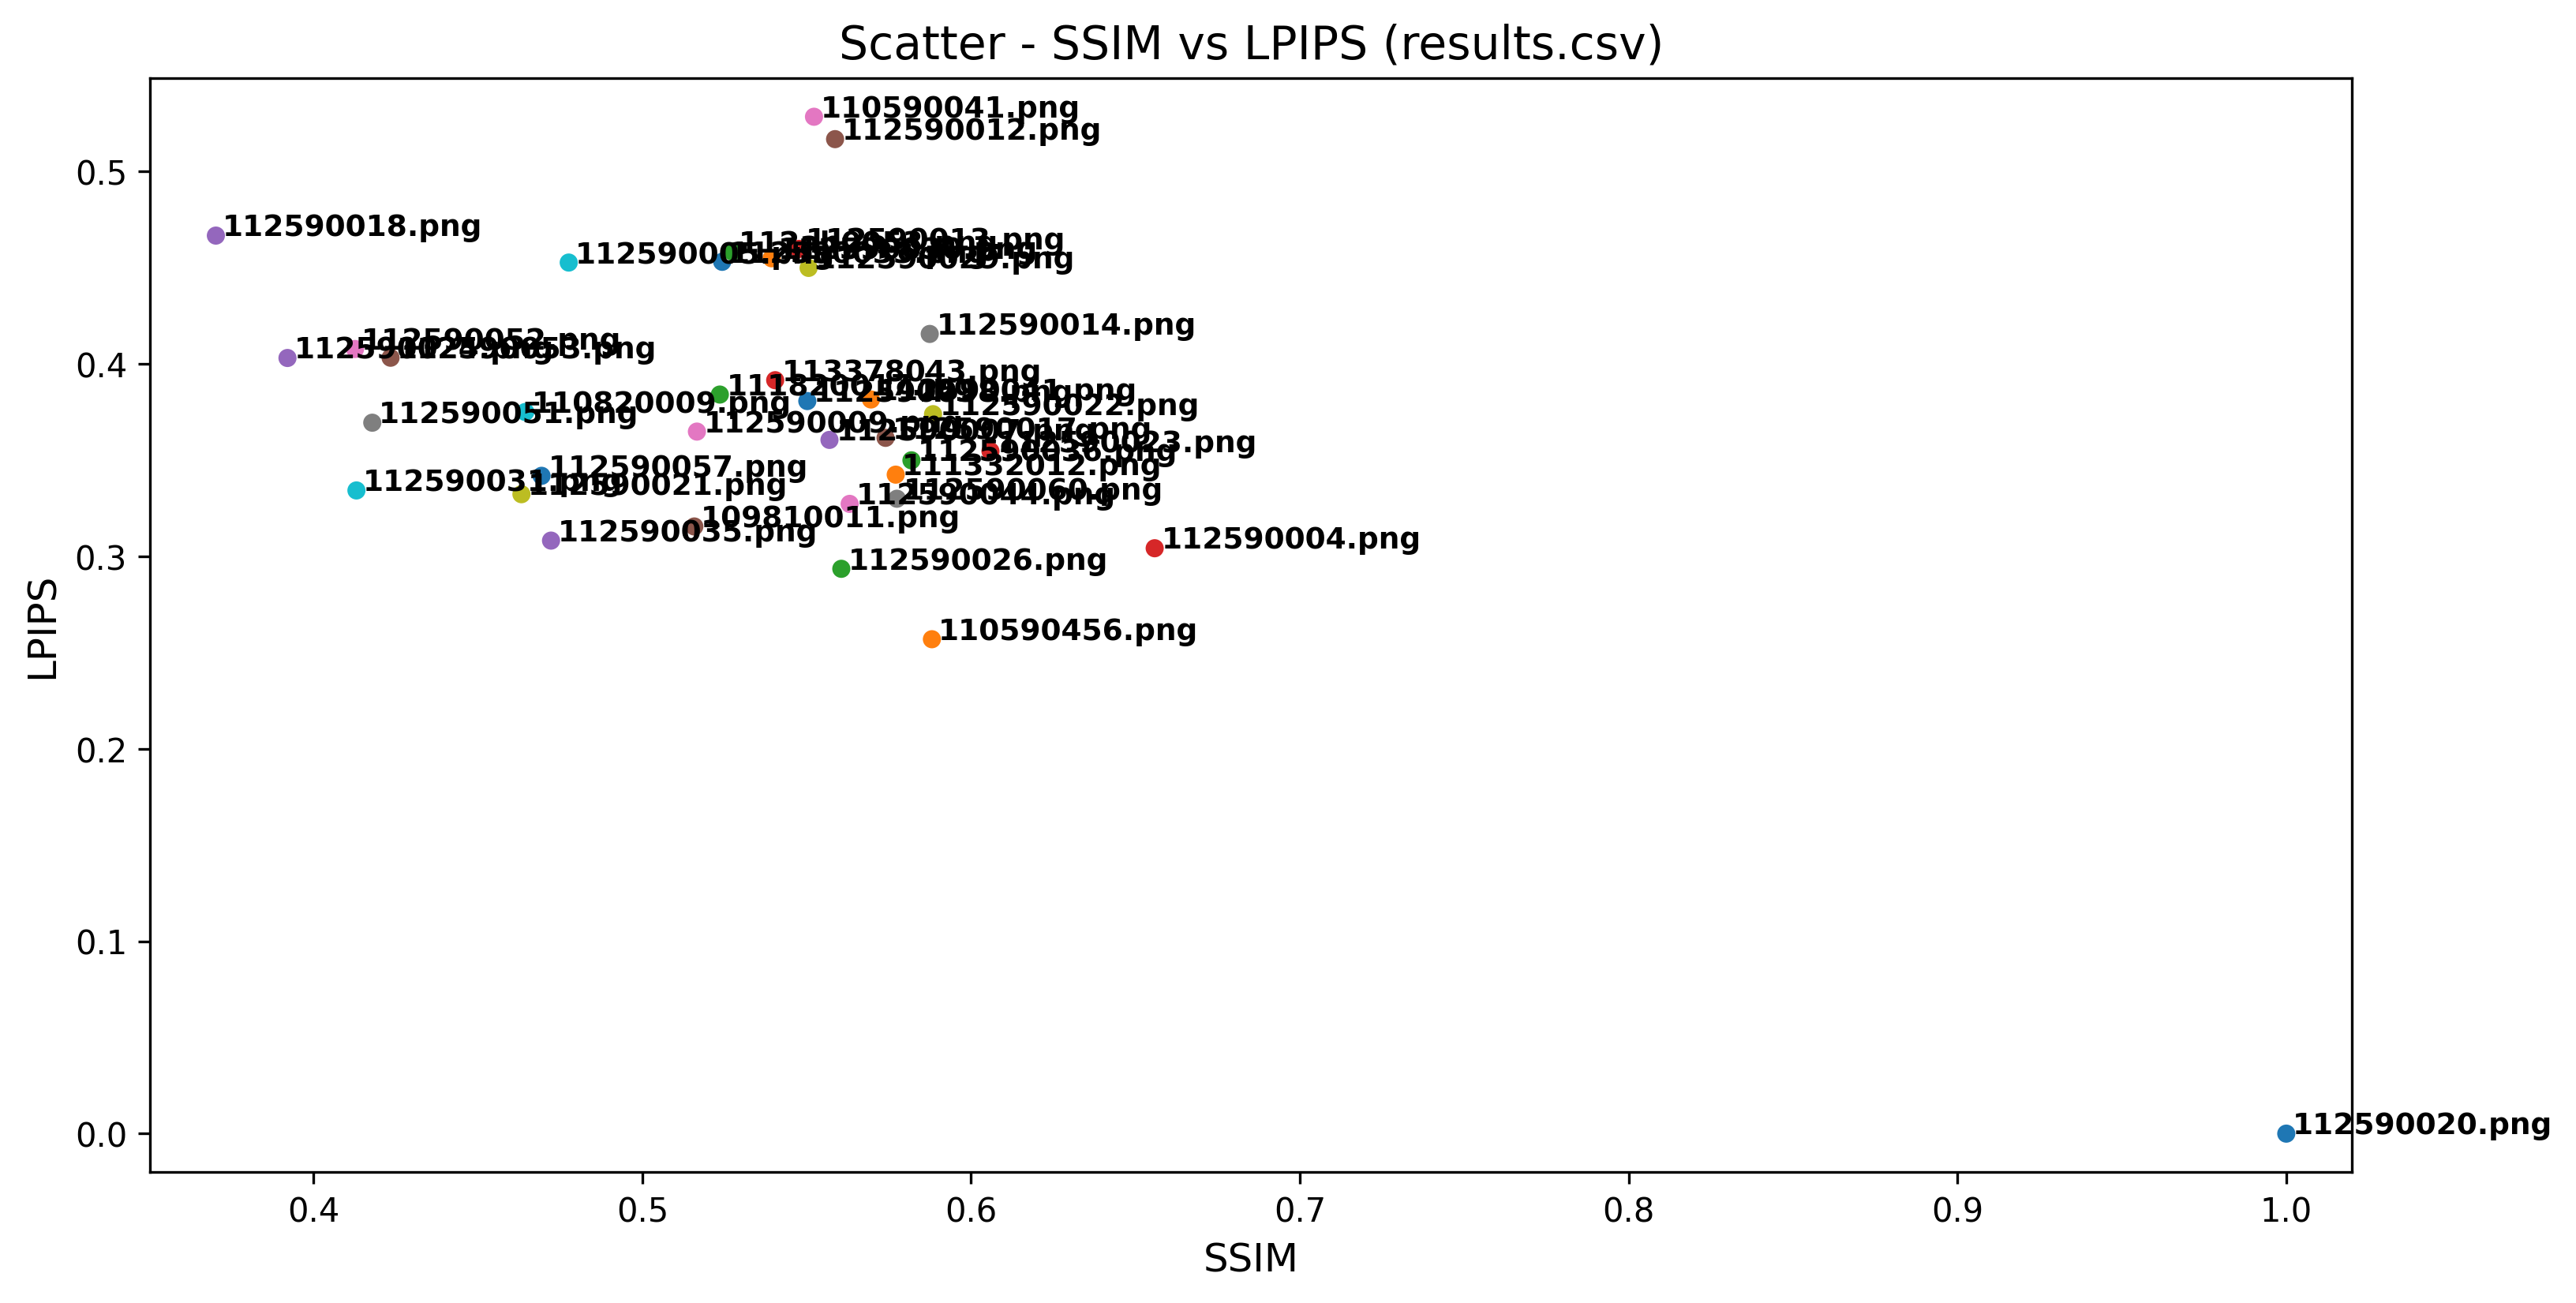

The data file committed next to this chart (first rows):
Student, LPIPS, SSIM
112590020.png, 0.0, 1.0
110590456.png, 0.2569, 0.5881
112590026.png, 0.2935, 0.5605
112590004.png, 0.3042, 0.6558
112590035.png, 0.3082, 0.4722
109810011.png, 0.3155, 0.5158
112590044.png, 0.3272, 0.5631
112590060.png, 0.3299, 0.5774
112590021.png, 0.3323, 0.4632
112590031.png, 0.3342, 0.413
112590057.png, 0.3418, 0.4693
111332012.png, 0.3424, 0.5771
112590036.png, 0.3499, 0.5818
112590023.png, 0.3546, 0.6059
112590007.png, 0.3605, 0.5569
112590017.png, 0.3616, 0.574
112590009.png, 0.3648, 0.5166
112590051.png, 0.3694, 0.4179
112590022.png, 0.3739, 0.5884
110820009.png, 0.375, 0.4644
112590038.png, 0.3807, 0.5502
112590041.png, 0.3815, 0.5695
111820017.jpg, 0.384, 0.5236
113378043.png, 0.3915, 0.5404
112590024.png, 0.403, 0.3921
112590053.png, 0.4032, 0.4234
112590052.png, 0.4077, 0.4126
112590014.png, 0.4155, 0.5874
112590029.png, 0.4499, 0.5506
112590005.png, 0.4526, 0.4776
112590033.png, 0.453, 0.5243
112590030.png, 0.4549, 0.5393
112ab0053.png, 0.4584, 0.5273
112590013.png, 0.4597, 0.5476
112590018.png, 0.4666, 0.3703
112590012.png, 0.5168, 0.5586
110590041.png, 0.5284, 0.5522
